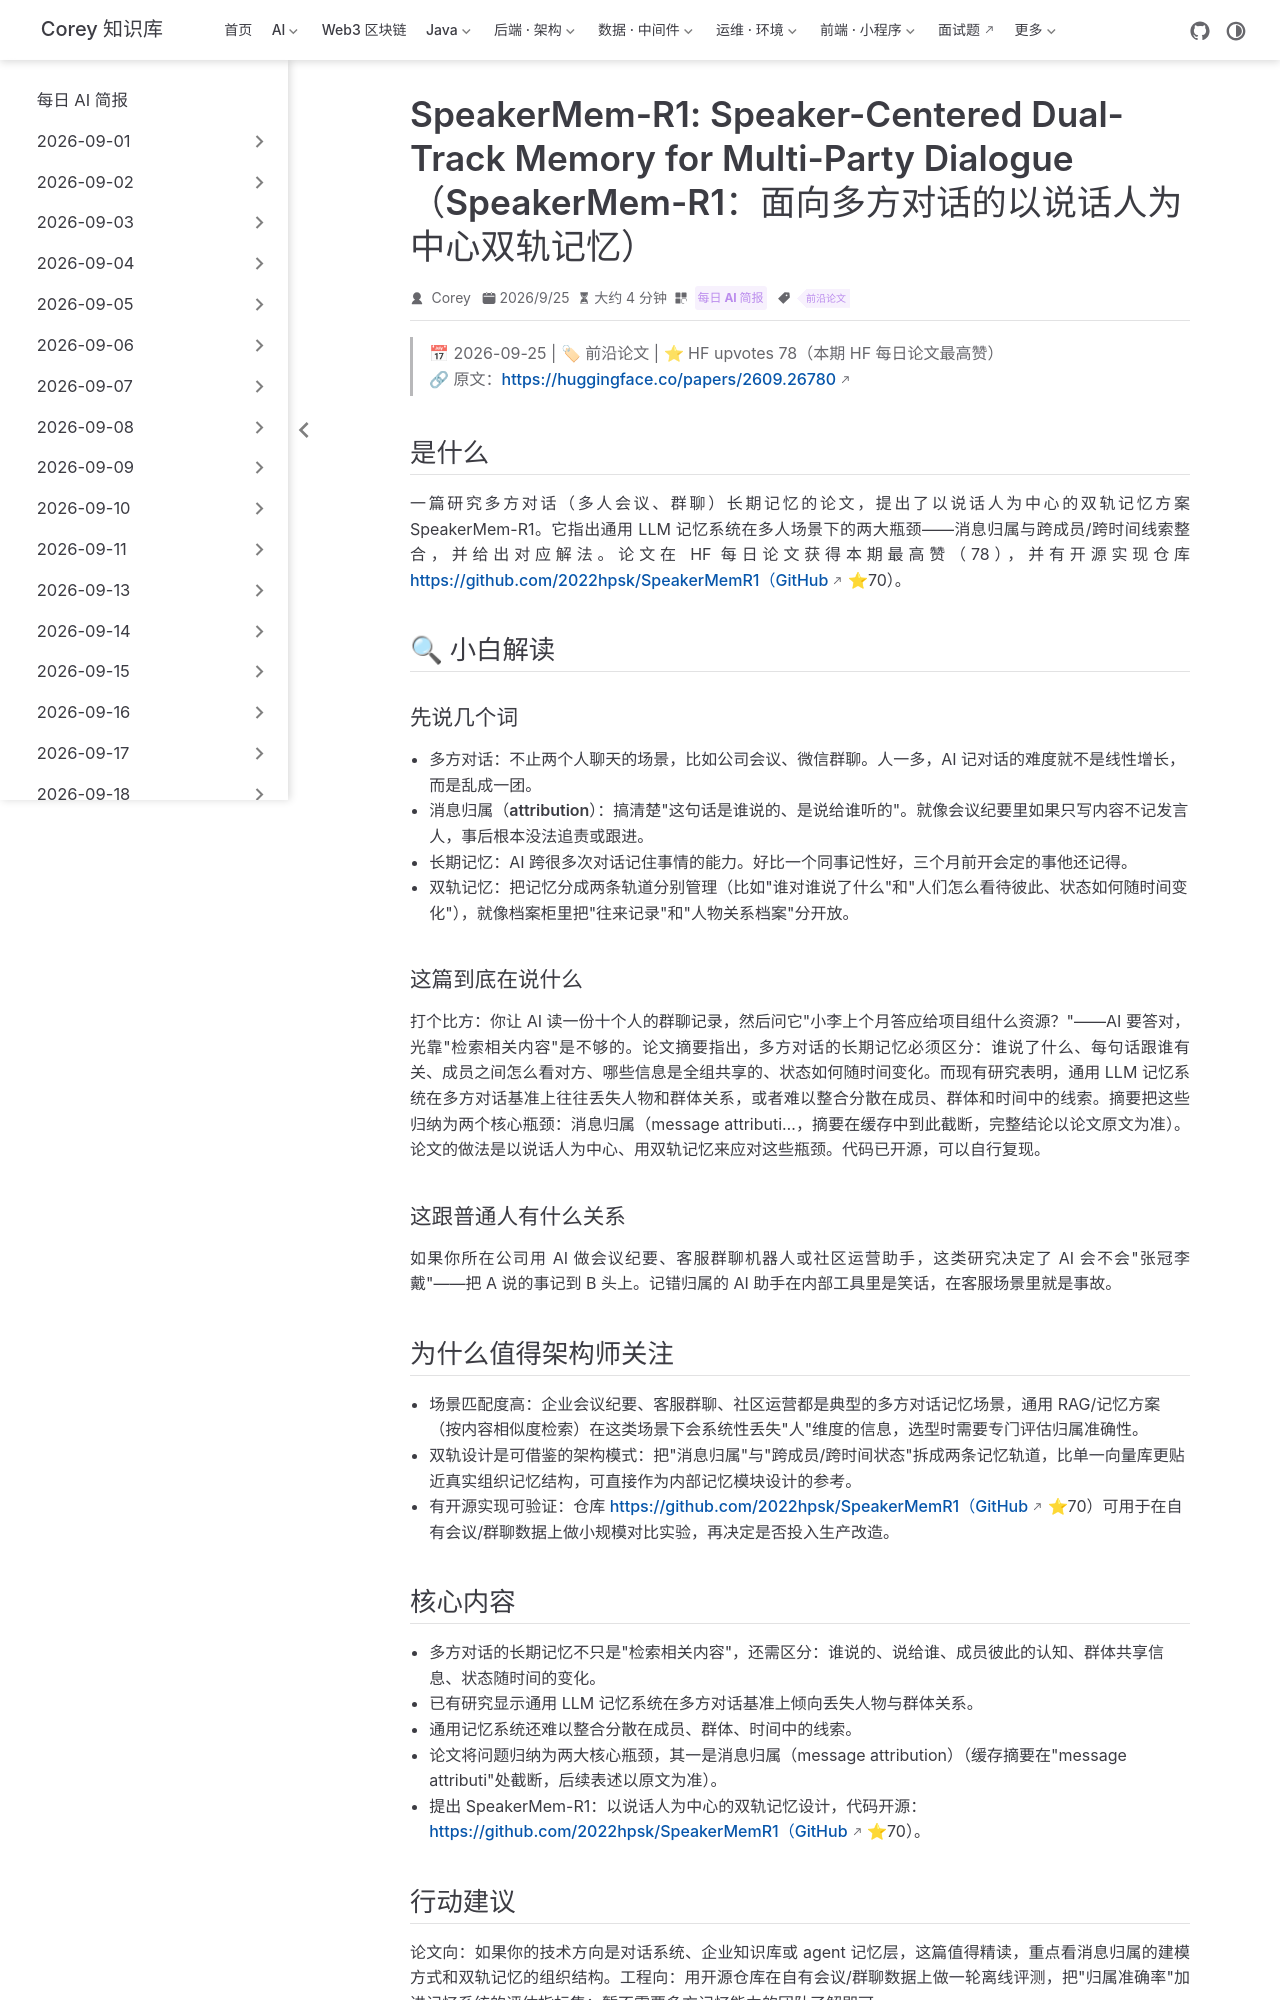

repository: code-corey/code-corey.github.io · page: News/2026-09-25/06-speaker-mem-r1.html · generator: jekyll

---
title: "SpeakerMem-R1: Speaker-Centered Dual-Track Memory for Multi-Party Dialogue（SpeakerMem-R1：面向多方对话的以说话人为中心双轨记忆）"
shortTitle: "SpeakerMem-R1 记忆论文"
sidebarGroup: "2026-09-25"
order: 6
date: 2026-09-25
category:
  - "每日 AI 简报"
tag:
  - "前沿论文"
description: "HF 78 赞论文：让 AI 记住\"谁说了什么、对谁说的\"，多方对话记忆的两个核心瓶颈与双轨解法。"
---

# SpeakerMem-R1: Speaker-Centered Dual-Track Memory for Multi-Party Dialogue（SpeakerMem-R1：面向多方对话的以说话人为中心双轨记忆）

> 📅 2026-09-25 | 🏷 前沿论文 | ⭐ HF upvotes 78（本期 HF 每日论文最高赞）
> 🔗 原文：https://huggingface.co/papers/2609.26780

## 是什么

一篇研究多方对话（多人会议、群聊）长期记忆的论文，提出了以说话人为中心的双轨记忆方案 SpeakerMem-R1。它指出通用 LLM 记忆系统在多人场景下的两大瓶颈——消息归属与跨成员/跨时间线索整合，并给出对应解法。论文在 HF 每日论文获得本期最高赞（78），并有开源实现仓库 https://github.com/2022hpsk/SpeakerMemR1（GitHub ⭐70）。

## 🔍 小白解读

### 先说几个词

- **多方对话**：不止两个人聊天的场景，比如公司会议、微信群聊。人一多，AI 记对话的难度就不是线性增长，而是乱成一团。
- **消息归属（attribution）**：搞清楚"这句话是谁说的、是说给谁听的"。就像会议纪要里如果只写内容不记发言人，事后根本没法追责或跟进。
- **长期记忆**：AI 跨很多次对话记住事情的能力。好比一个同事记性好，三个月前开会定的事他还记得。
- **双轨记忆**：把记忆分成两条轨道分别管理（比如"谁对谁说了什么"和"人们怎么看待彼此、状态如何随时间变化"），就像档案柜里把"往来记录"和"人物关系档案"分开放。

### 这篇到底在说什么

打个比方：你让 AI 读一份十个人的群聊记录，然后问它"小李上个月答应给项目组什么资源？"——AI 要答对，光靠"检索相关内容"是不够的。论文摘要指出，多方对话的长期记忆必须区分：谁说了什么、每句话跟谁有关、成员之间怎么看对方、哪些信息是全组共享的、状态如何随时间变化。而现有研究表明，通用 LLM 记忆系统在多方对话基准上往往丢失人物和群体关系，或者难以整合分散在成员、群体和时间中的线索。摘要把这些归纳为两个核心瓶颈：消息归属（message attributi…，摘要在缓存中到此截断，完整结论以论文原文为准）。论文的做法是以说话人为中心、用双轨记忆来应对这些瓶颈。代码已开源，可以自行复现。

### 这跟普通人有什么关系

如果你所在公司用 AI 做会议纪要、客服群聊机器人或社区运营助手，这类研究决定了 AI 会不会"张冠李戴"——把 A 说的事记到 B 头上。记错归属的 AI 助手在内部工具里是笑话，在客服场景里就是事故。

## 为什么值得架构师关注

- **场景匹配度高**：企业会议纪要、客服群聊、社区运营都是典型的多方对话记忆场景，通用 RAG/记忆方案（按内容相似度检索）在这类场景下会系统性丢失"人"维度的信息，选型时需要专门评估归属准确性。
- **双轨设计是可借鉴的架构模式**：把"消息归属"与"跨成员/跨时间状态"拆成两条记忆轨道，比单一向量库更贴近真实组织记忆结构，可直接作为内部记忆模块设计的参考。
- **有开源实现可验证**：仓库 https://github.com/2022hpsk/SpeakerMemR1（GitHub ⭐70）可用于在自有会议/群聊数据上做小规模对比实验，再决定是否投入生产改造。
